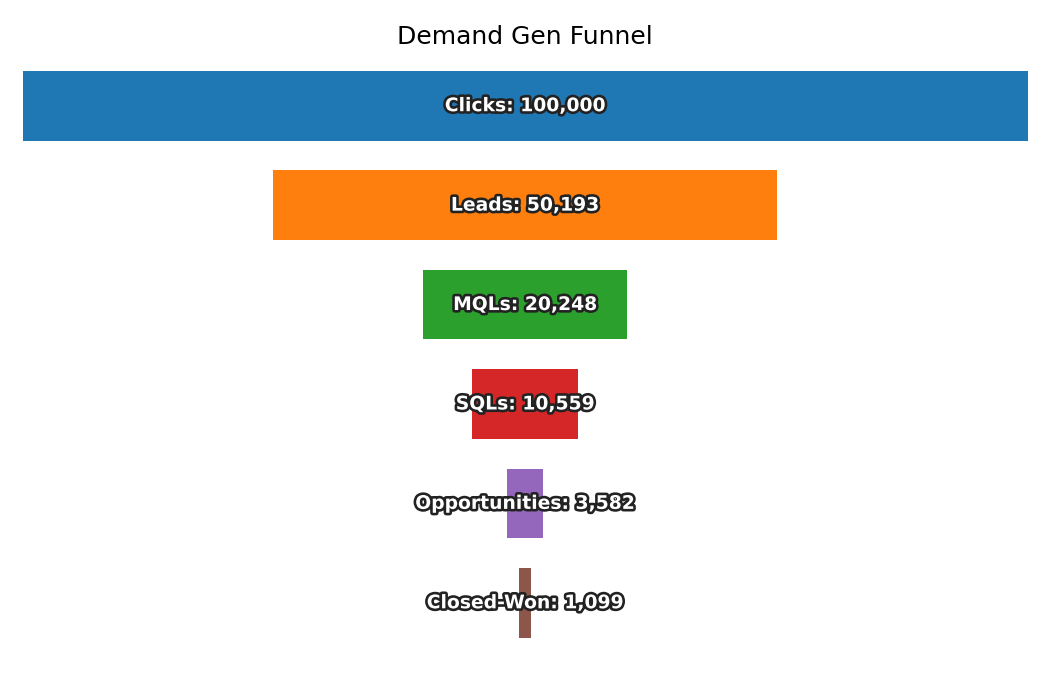

Source data for this figure (header and first rows):
Stage, Count
Clicks, 100000
Leads, 50193
MQLs, 20248
SQLs, 10559
Opportunities, 3582
Closed-Won, 1099
